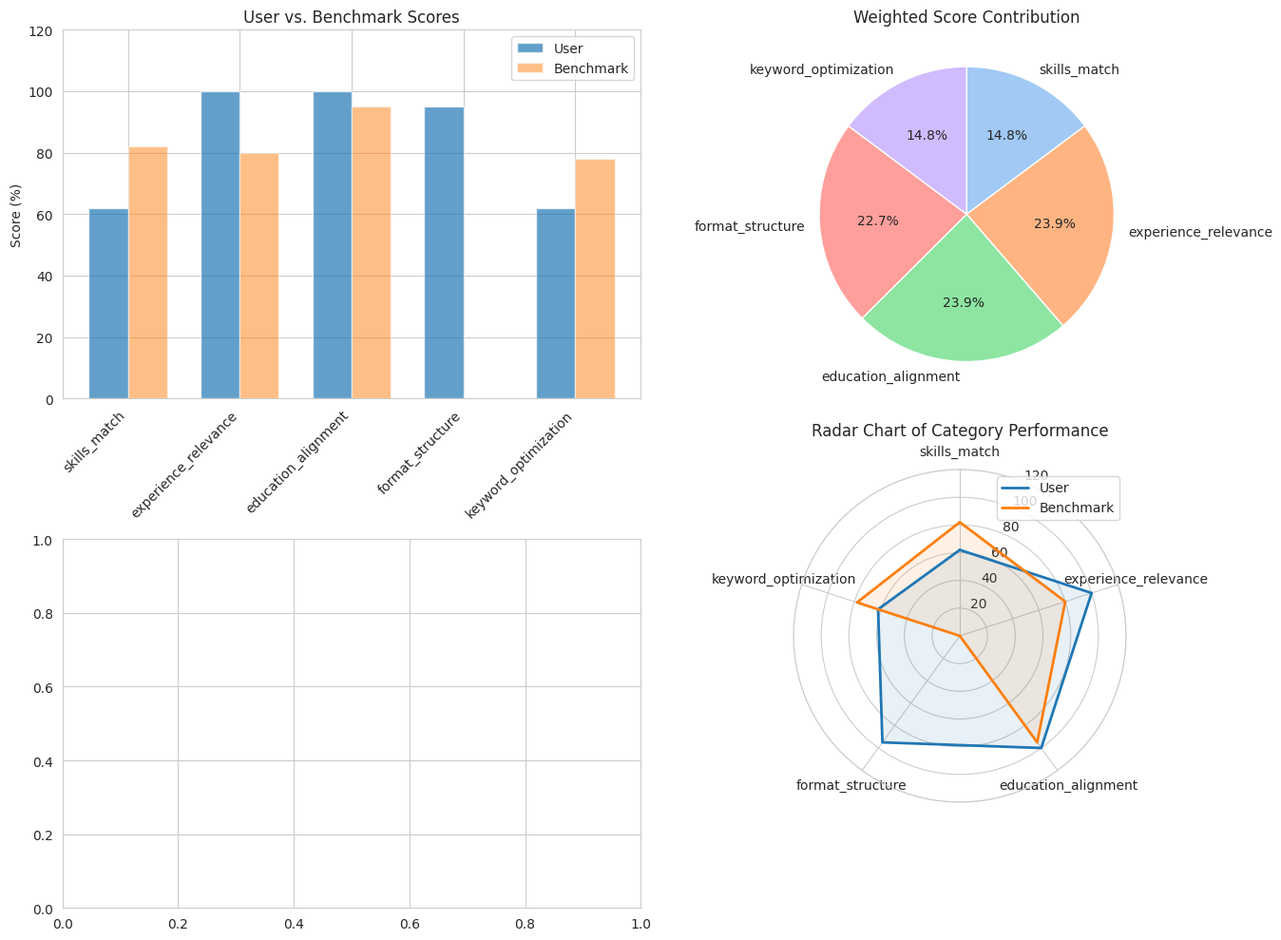

This chart was generated by the following Python code:

import numpy as np
import matplotlib.pyplot as plt
import seaborn as sns

# --- USER SCORES --------------------------------------------------
user_scores = {
    "skills_match": 62,
    "experience_relevance": 100,
    "education_alignment": 100,
    "format_structure": 95,
    "keyword_optimization": 62
}

# --- BENCHMARKS -----------------------------------------------------
# 0 indicates no benchmark for that category
benchmarks = {
    "skills_match": 82,
    "experience_relevance": 80,
    "education_alignment": 95,
    "keyword_optimization": 78
    # format_structure has no benchmark
}

categories = list(user_scores.keys())
user_vals = np.array([user_scores[c] for c in categories], dtype=float)
bench_vals = np.array([benchmarks.get(c, 0) for c in categories], dtype=float)

# --- PLOT SETUP -------------------------------------------------------
sns.set_style("whitegrid")
fig, axs = plt.subplots(2, 2, figsize=(14, 10))

# ---- 1. BAR CHART -------------------------------------------------------
ax_bar = axs[0, 0]
ind = np.arange(len(categories))
width = 0.35
ax_bar.bar(ind - width/2, user_vals, width, label='User', color='tab:blue', alpha=0.7)
ax_bar.bar(ind + width/2, bench_vals, width, label='Benchmark', color='tab:orange', alpha=0.5)
ax_bar.set_xticks(ind)
ax_bar.set_xticklabels(categories, rotation=45, ha='right')
ax_bar.set_ylabel('Score (%)')
ax_bar.set_title('User vs. Benchmark Scores')
ax_bar.set_ylim(0, max(max(user_vals), max(bench_vals)) + 20)
ax_bar.legend()

# ---- 2. PIE CHART -------------------------------------------------------
ax_pie = axs[0, 1]
ax_pie.pie(user_vals,
           labels=categories,
           autopct='%1.1f%%',
           startangle=90,
           counterclock=False,
           colors=sns.color_palette('pastel'))
ax_pie.set_title('Weighted Score Contribution')

# ---- 3. RADAR CHART -------------------------------------------------------
num = len(categories)
angles = np.linspace(0, 2*np.pi, num, endpoint=False).tolist()
angles += angles[:1]
user_ext = np.concatenate([user_vals, [user_vals[0]]])
bench_ext = np.concatenate([bench_vals, [bench_vals[0]]])

# Create a polar subplot in the lower left quadrant
ax_radar = fig.add_axes([0.55, 0.15, 0.35, 0.35], polar=True)
ax_radar.set_theta_offset(np.pi / 2)
ax_radar.set_theta_direction(-1)
ax_radar.set_thetagrids(np.degrees(angles[:-1]), categories)
ax_radar.plot(angles, user_ext, label='User', color='tab:blue', linewidth=2)
ax_radar.plot(angles, bench_ext, label='Benchmark', color='tab:orange', linewidth=2)
ax_radar.fill(angles, user_ext, color='tab:blue', alpha=0.1)
ax_radar.fill(angles, bench_ext, color='tab:orange', alpha=0.1)
ax_radar.set_rlim(0, 120)
ax_radar.set_title('Radar Chart of Category Performance', y=1.08)
ax_radar.legend(loc='upper right')

# ---- 4. EMPTY SLOT -------------------------------------------------------
axs[1, 1].axis('off')

# ---- FINALISE ------------------------------------------------------------
plt.tight_layout()
fig.savefig('combine_chart.png', dpi=300, bbox_inches='tight')
plt.close(fig)

print('Charts generated')
